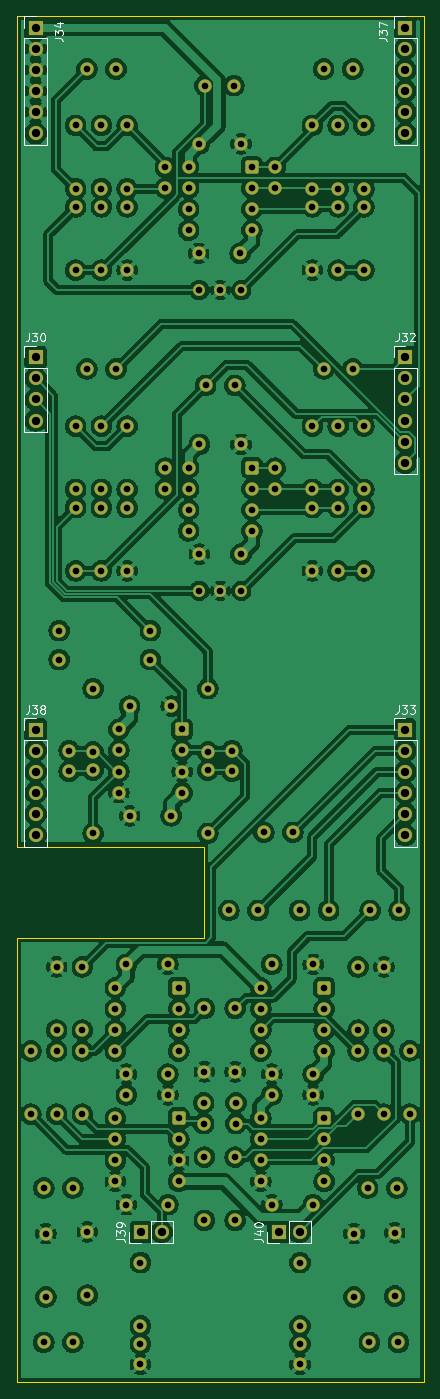
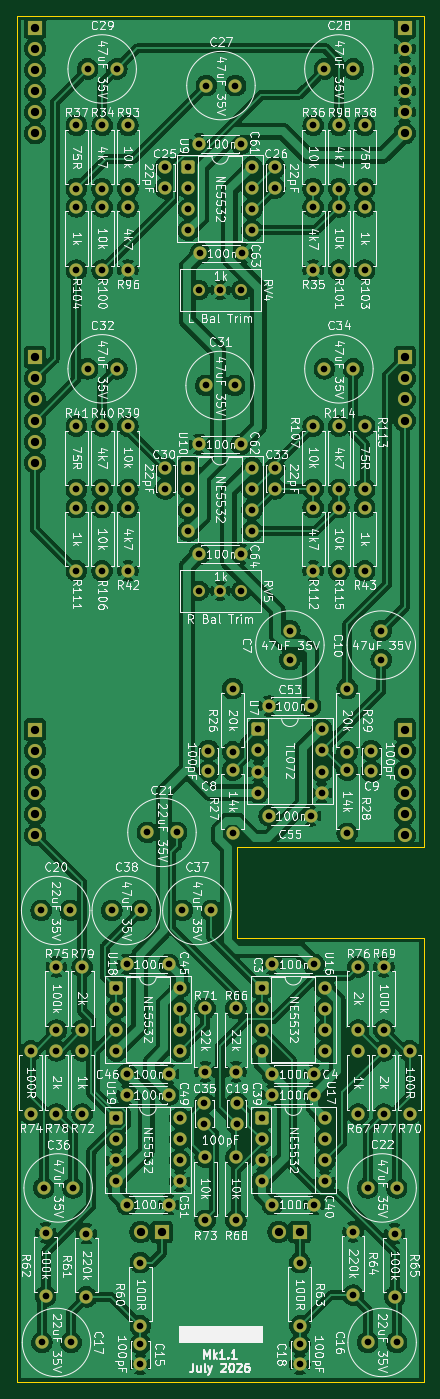
Circuit board: 11 layer files. Board 49.0 x 164.5 mm.
- bottom_copper: DMH_Output_PCB_Mezanine-B_Cu.gbl (418864 bytes)
- bottom_mask: DMH_Output_PCB_Mezanine-B_Mask.gbs (10101 bytes)
- paste: DMH_Output_PCB_Mezanine-B_Paste.gbp (465 bytes)
- bottom_silk: DMH_Output_PCB_Mezanine-B_Silkscreen.gbo (407723 bytes)
- outline: DMH_Output_PCB_Mezanine-Edge_Cuts.gm1 (891 bytes)
- top_copper: DMH_Output_PCB_Mezanine-F_Cu.gtl (425347 bytes)
- top_mask: DMH_Output_PCB_Mezanine-F_Mask.gts (10101 bytes)
- paste: DMH_Output_PCB_Mezanine-F_Paste.gtp (465 bytes)
- top_silk: DMH_Output_PCB_Mezanine-F_Silkscreen.gto (25107 bytes)
- drill: DMH_Output_PCB_Mezanine-NPTH.drl (264 bytes)
- drill: DMH_Output_PCB_Mezanine-PTH.drl (4266 bytes)

=== bottom_copper: DMH_Output_PCB_Mezanine-B_Cu.gbl (418864 bytes, source omitted) ===
=== bottom_mask: DMH_Output_PCB_Mezanine-B_Mask.gbs (10101 bytes, source omitted) ===
=== paste: DMH_Output_PCB_Mezanine-B_Paste.gbp ===
%TF.GenerationSoftware,KiCad,Pcbnew,10.0.1*%
%TF.CreationDate,2026-07-09T17:32:28+02:00*%
%TF.ProjectId,DMH_Output_PCB_Mezanine,444d485f-4f75-4747-9075-745f5043425f,1*%
%TF.SameCoordinates,Original*%
%TF.FileFunction,Paste,Bot*%
%TF.FilePolarity,Positive*%
%FSLAX46Y46*%
G04 Gerber Fmt 4.6, Leading zero omitted, Abs format (unit mm)*
G04 Created by KiCad (PCBNEW 10.0.1) date 2026-07-09 17:32:28*
%MOMM*%
%LPD*%
G01*
G04 APERTURE LIST*
G04 APERTURE END LIST*
M02*

=== bottom_silk: DMH_Output_PCB_Mezanine-B_Silkscreen.gbo (407723 bytes, source omitted) ===
=== outline: DMH_Output_PCB_Mezanine-Edge_Cuts.gm1 ===
%TF.GenerationSoftware,KiCad,Pcbnew,10.0.1*%
%TF.CreationDate,2026-07-09T17:32:28+02:00*%
%TF.ProjectId,DMH_Output_PCB_Mezanine,444d485f-4f75-4747-9075-745f5043425f,1*%
%TF.SameCoordinates,Original*%
%TF.FileFunction,Profile,NP*%
%FSLAX46Y46*%
G04 Gerber Fmt 4.6, Leading zero omitted, Abs format (unit mm)*
G04 Created by KiCad (PCBNEW 10.0.1) date 2026-07-09 17:32:28*
%MOMM*%
%LPD*%
G01*
G04 APERTURE LIST*
%TA.AperFunction,Profile*%
%ADD10C,0.050000*%
%TD*%
G04 APERTURE END LIST*
D10*
X50500000Y-53000000D02*
X99500000Y-53000000D01*
X50500000Y-153000000D02*
X50500000Y-53000000D01*
X50500000Y-153000000D02*
X73000000Y-153000000D01*
X50500000Y-217500000D02*
X50500000Y-164000000D01*
X73000000Y-153000000D02*
X73000000Y-164000000D01*
X73000000Y-164000000D02*
X50500000Y-164000000D01*
X99500000Y-53000000D02*
X99500000Y-217500000D01*
X99500000Y-217500000D02*
X50500000Y-217500000D01*
M02*

=== top_copper: DMH_Output_PCB_Mezanine-F_Cu.gtl (425347 bytes, source omitted) ===
=== top_mask: DMH_Output_PCB_Mezanine-F_Mask.gts (10101 bytes, source omitted) ===
=== paste: DMH_Output_PCB_Mezanine-F_Paste.gtp ===
%TF.GenerationSoftware,KiCad,Pcbnew,10.0.1*%
%TF.CreationDate,2026-07-09T17:32:28+02:00*%
%TF.ProjectId,DMH_Output_PCB_Mezanine,444d485f-4f75-4747-9075-745f5043425f,1*%
%TF.SameCoordinates,Original*%
%TF.FileFunction,Paste,Top*%
%TF.FilePolarity,Positive*%
%FSLAX46Y46*%
G04 Gerber Fmt 4.6, Leading zero omitted, Abs format (unit mm)*
G04 Created by KiCad (PCBNEW 10.0.1) date 2026-07-09 17:32:28*
%MOMM*%
%LPD*%
G01*
G04 APERTURE LIST*
G04 APERTURE END LIST*
M02*

=== top_silk: DMH_Output_PCB_Mezanine-F_Silkscreen.gto (25107 bytes, source omitted) ===
=== drill: DMH_Output_PCB_Mezanine-NPTH.drl ===
M48
; DRILL file KiCad 10.0.1 date 2026-07-09T17:32:30
; FORMAT={-:-/ absolute / metric / decimal}
; #@! TF.CreationDate,2026-07-09T17:32:30+02:00
; #@! TF.GenerationSoftware,Kicad,Pcbnew,10.0.1
; #@! TF.FileFunction,NonPlated,1,2,NPTH
FMAT,2
METRIC
%
G90
G05
M30

=== drill: DMH_Output_PCB_Mezanine-PTH.drl ===
M48
; DRILL file KiCad 10.0.1 date 2026-07-09T17:32:30
; FORMAT={-:-/ absolute / metric / decimal}
; #@! TF.CreationDate,2026-07-09T17:32:30+02:00
; #@! TF.GenerationSoftware,Kicad,Pcbnew,10.0.1
; #@! TF.FileFunction,Plated,1,2,PTH
FMAT,2
METRIC
; #@! TA.AperFunction,Plated,PTH,ComponentDrill
T1C0.800
; #@! TA.AperFunction,Plated,PTH,ComponentDrill
T2C1.000
%
G90
G05
T1
X52.2Y-177.6
X52.2Y-185.22
X53.75Y-194.1
X53.75Y-212.7
X54.0Y-199.59
X54.0Y-207.21
X55.3Y-167.48
X55.3Y-175.1
X55.3Y-177.6
X55.3Y-185.22
X55.6Y-127.0
X55.6Y-130.5
X56.8Y-141.45
X56.8Y-143.95
X57.25Y-194.1
X57.25Y-212.7
X57.6Y-66.19
X57.6Y-73.81
X57.6Y-75.99
X57.6Y-83.61
X57.6Y-102.39
X57.6Y-110.01
X57.6Y-112.19
X57.6Y-119.81
X58.4Y-167.49
X58.4Y-175.11
X58.4Y-177.6
X58.4Y-185.22
X58.95Y-59.4
X58.95Y-95.5
X59.0Y-199.39
X59.0Y-207.01
X59.7Y-133.99
X59.7Y-141.61
X59.7Y-143.79
X59.7Y-151.41
X60.7Y-66.19
X60.7Y-73.81
X60.7Y-75.99
X60.7Y-83.61
X60.7Y-102.39
X60.7Y-110.01
X60.7Y-112.19
X60.7Y-119.81
X62.38Y-170.0
X62.38Y-172.54
X62.38Y-175.08
X62.38Y-177.62
X62.38Y-185.7
X62.38Y-188.24
X62.38Y-190.78
X62.38Y-193.32
X62.45Y-59.4
X62.45Y-95.5
X62.79Y-138.89
X62.79Y-141.43
X62.79Y-143.97
X62.79Y-146.51
X63.7Y-167.2
X63.7Y-180.4
X63.7Y-182.9
X63.7Y-196.1
X63.8Y-66.19
X63.8Y-73.81
X63.8Y-75.99
X63.8Y-83.61
X63.8Y-102.39
X63.8Y-110.01
X63.8Y-112.19
X63.8Y-119.81
X64.1Y-136.1
X64.1Y-149.3
X65.4Y-203.09
X65.4Y-210.71
X65.4Y-212.85
X65.4Y-215.35
X66.6Y-127.0
X66.6Y-130.5
X68.4Y-71.25
X68.4Y-73.75
X68.4Y-107.45
X68.4Y-109.95
X68.7Y-167.2
X68.7Y-180.4
X68.7Y-182.9
X68.7Y-196.1
X69.1Y-136.1
X69.1Y-149.3
X70.0Y-170.0
X70.0Y-172.54
X70.0Y-175.08
X70.0Y-177.62
X70.0Y-185.7
X70.0Y-188.24
X70.0Y-190.78
X70.0Y-193.32
X70.41Y-138.89
X70.41Y-141.43
X70.41Y-143.97
X70.41Y-146.51
X71.19Y-71.19
X71.19Y-73.73
X71.19Y-76.27
X71.19Y-78.81
X71.19Y-107.39
X71.19Y-109.93
X71.19Y-112.47
X71.19Y-115.01
X72.4Y-81.6
X72.46Y-86.005
X72.46Y-122.205
X72.5Y-68.4
X72.5Y-104.6
X72.5Y-117.8
X73.0Y-183.85
X73.0Y-186.35
X73.1Y-172.49
X73.1Y-180.11
X73.1Y-190.39
X73.1Y-198.01
X73.15Y-61.4
X73.25Y-97.5
X73.5Y-133.99
X73.5Y-141.61
X73.5Y-143.79
X73.5Y-151.41
X75.0Y-86.005
X75.0Y-122.205
X76.05Y-160.7
X76.4Y-141.45
X76.4Y-143.95
X76.65Y-61.4
X76.75Y-97.5
X76.8Y-172.49
X76.8Y-180.11
X76.8Y-190.39
X76.8Y-198.01
X76.9Y-183.85
X76.9Y-186.35
X77.4Y-81.6
X77.5Y-68.4
X77.5Y-104.6
X77.5Y-117.8
X77.54Y-86.005
X77.54Y-122.205
X78.81Y-71.19
X78.81Y-73.73
X78.81Y-76.27
X78.81Y-78.81
X78.81Y-107.39
X78.81Y-109.93
X78.81Y-112.47
X78.81Y-115.01
X79.55Y-160.7
X79.88Y-170.0
X79.88Y-172.54
X79.88Y-175.08
X79.88Y-177.62
X79.88Y-185.7
X79.88Y-188.24
X79.88Y-190.78
X79.88Y-193.32
X80.25Y-151.3
X81.2Y-167.2
X81.2Y-180.4
X81.2Y-182.9
X81.2Y-196.1
X81.6Y-71.25
X81.6Y-73.75
X81.6Y-107.45
X81.6Y-109.95
X83.75Y-151.3
X84.55Y-160.7
X84.6Y-203.09
X84.6Y-210.71
X84.6Y-212.85
X84.6Y-215.35
X86.1Y-66.19
X86.1Y-73.81
X86.1Y-75.99
X86.1Y-83.61
X86.1Y-102.39
X86.1Y-110.01
X86.1Y-112.19
X86.1Y-119.81
X86.2Y-167.2
X86.2Y-180.4
X86.2Y-182.9
X86.2Y-196.1
X87.45Y-59.4
X87.45Y-95.5
X87.5Y-170.0
X87.5Y-172.54
X87.5Y-175.08
X87.5Y-177.62
X87.5Y-185.7
X87.5Y-188.24
X87.5Y-190.78
X87.5Y-193.32
X88.05Y-160.7
X89.2Y-66.19
X89.2Y-73.81
X89.2Y-75.99
X89.2Y-83.61
X89.2Y-102.39
X89.2Y-110.01
X89.2Y-112.19
X89.2Y-119.81
X90.95Y-59.4
X90.95Y-95.5
X91.1Y-199.59
X91.1Y-207.21
X91.6Y-167.49
X91.6Y-175.11
X91.6Y-177.59
X91.6Y-185.21
X92.3Y-66.19
X92.3Y-73.81
X92.3Y-75.99
X92.3Y-83.61
X92.3Y-102.39
X92.3Y-110.01
X92.3Y-112.19
X92.3Y-119.81
X92.75Y-194.1
X92.95Y-212.7
X93.05Y-160.7
X94.7Y-167.49
X94.7Y-175.11
X94.7Y-177.59
X94.7Y-185.21
X96.0Y-199.49
X96.0Y-207.11
X96.25Y-194.1
X96.45Y-212.7
X96.55Y-160.7
X97.8Y-177.59
X97.8Y-185.21
T2
X52.775Y-54.425
X52.775Y-56.965
X52.775Y-59.505
X52.775Y-62.045
X52.775Y-64.585
X52.775Y-67.125
X52.775Y-94.1
X52.775Y-96.64
X52.775Y-99.18
X52.775Y-101.72
X52.775Y-138.925
X52.775Y-141.465
X52.775Y-144.005
X52.775Y-146.545
X52.775Y-149.085
X52.775Y-151.625
X65.43Y-199.4
X67.97Y-199.4
X82.03Y-199.4
X84.57Y-199.4
X97.275Y-54.425
X97.275Y-56.965
X97.275Y-59.505
X97.275Y-62.045
X97.275Y-64.585
X97.275Y-67.125
X97.275Y-94.1
X97.275Y-96.64
X97.275Y-99.18
X97.275Y-101.72
X97.275Y-104.26
X97.275Y-106.8
X97.275Y-138.925
X97.275Y-141.465
X97.275Y-144.005
X97.275Y-146.545
X97.275Y-149.085
X97.275Y-151.625
M30
